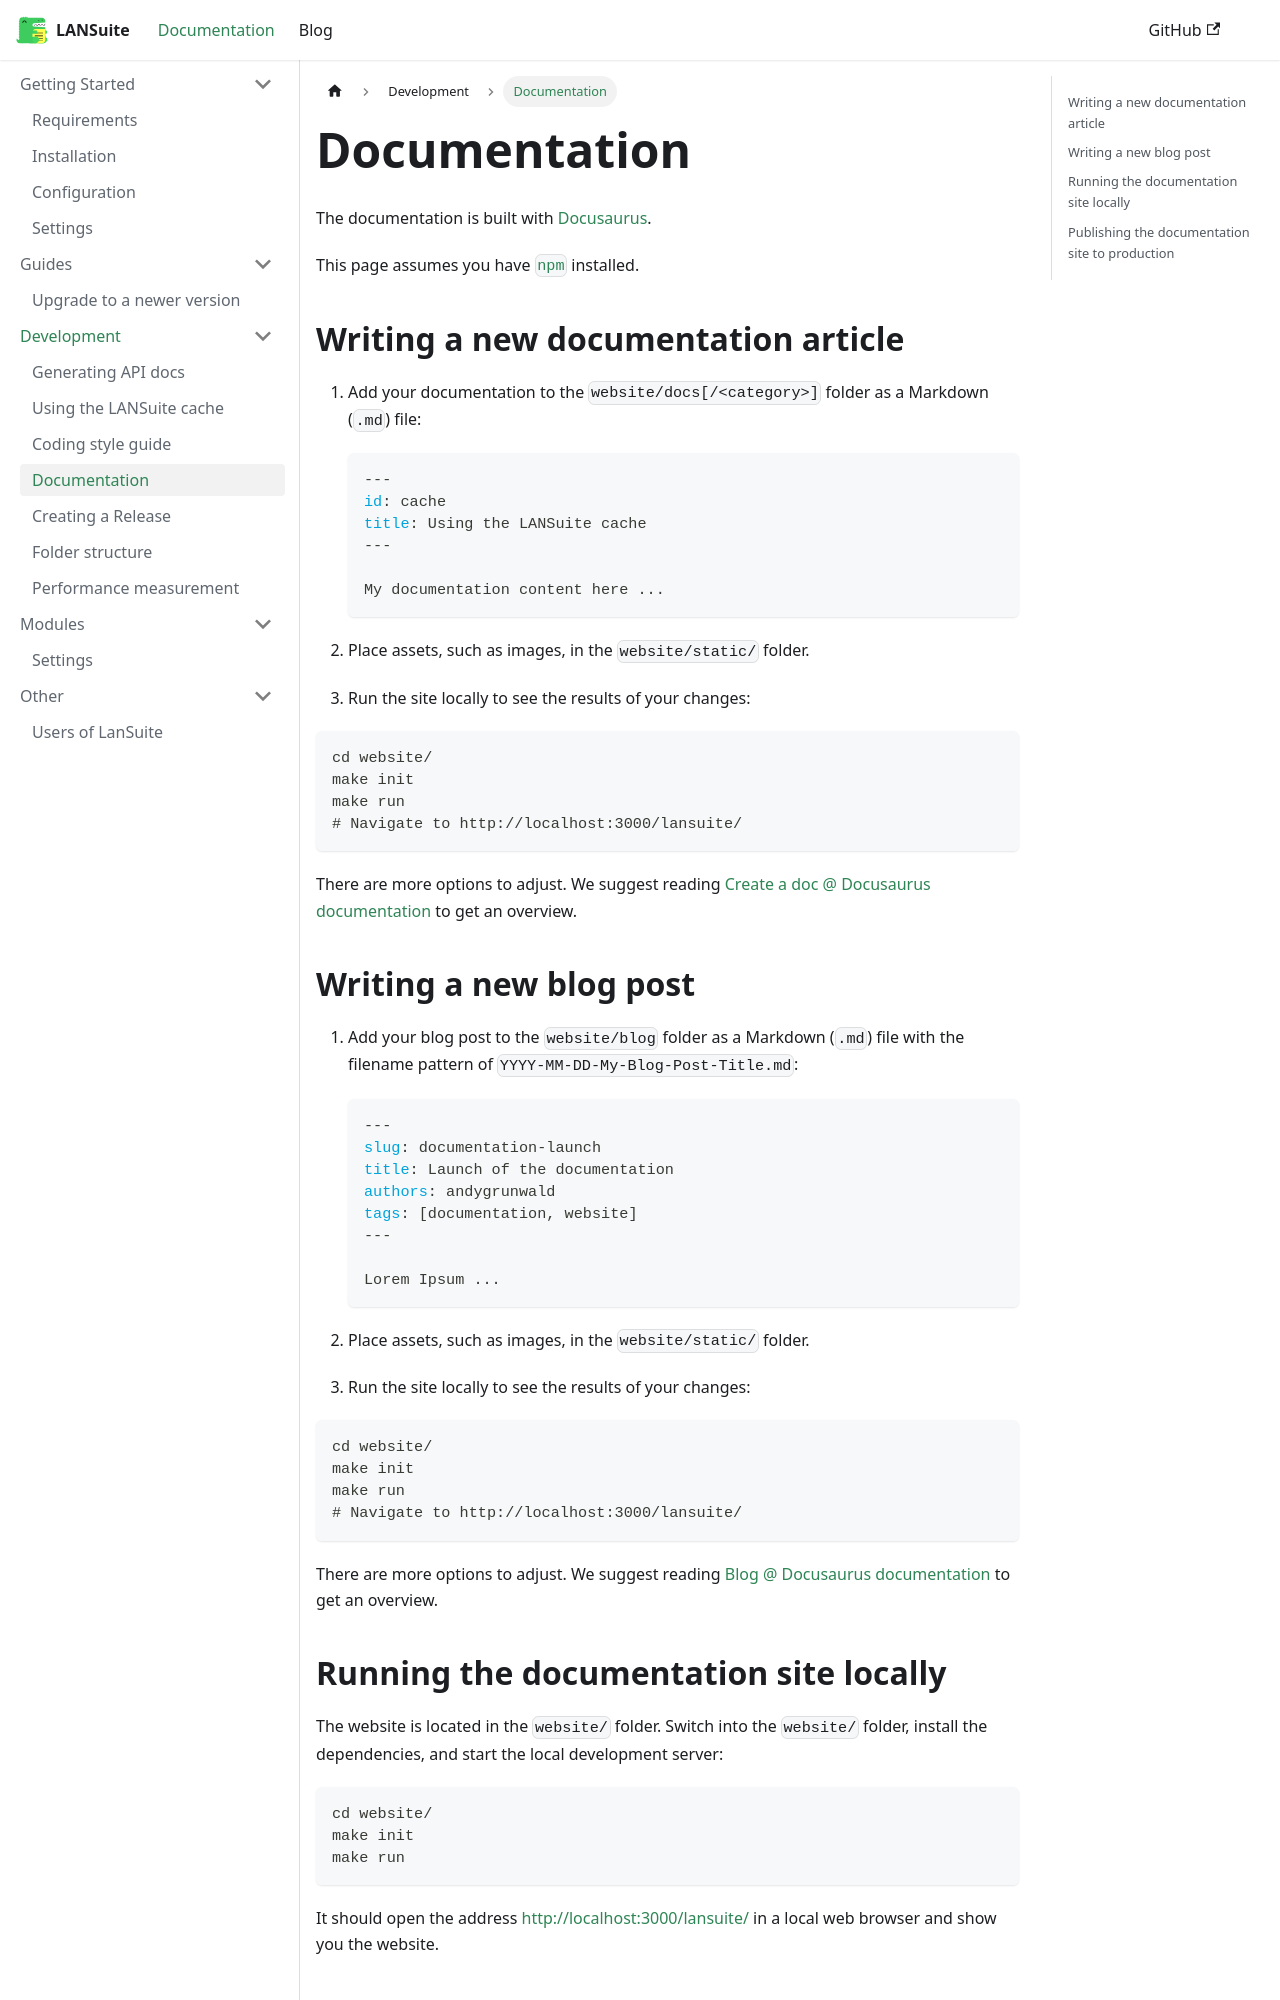

repository: lansuite/lansuite · page: docs/development/documentation/index.html · generator: docusaurus

---
id: documentation
title: Documentation
sidebar_position: 4
---

The documentation is built with [Docusaurus](https://docusaurus.io/).

This page assumes you have [`npm`](https://docs.npmjs.com/about-npm) installed.

## Writing a new documentation article

1. Add your documentation to the `website/docs[/<category>]` folder as a Markdown (`.md`) file:

    ```yaml
    ---
    id: cache
    title: Using the LANSuite cache
    ---

    My documentation content here ...
    ```

2. Place assets, such as images, in the `website/static/` folder.
3. Run the site locally to see the results of your changes:

  ```bash
  cd website/
  make init
  make run
  # Navigate to http://localhost:3000/lansuite/
  ```

There are more options to adjust.
We suggest reading [Create a doc @ Docusaurus documentation](https://docusaurus.io/docs/create-doc) to get an overview.

## Writing a new blog post

1. Add your blog post to the `website/blog` folder as a Markdown (`.md`) file with the filename pattern of `YYYY-MM-DD-My-Blog-Post-Title.md`:

    ```yaml
    ---
    slug: documentation-launch
    title: Launch of the documentation
    authors: andygrunwald
    tags: [documentation, website]
    ---

    Lorem Ipsum ...
    ```

2. Place assets, such as images, in the `website/static/` folder.
3. Run the site locally to see the results of your changes:

  ```bash
  cd website/
  make init
  make run
  # Navigate to http://localhost:3000/lansuite/
  ```

There are more options to adjust.
We suggest reading [Blog @ Docusaurus documentation](https://docusaurus.io/docs/blog) to get an overview.
